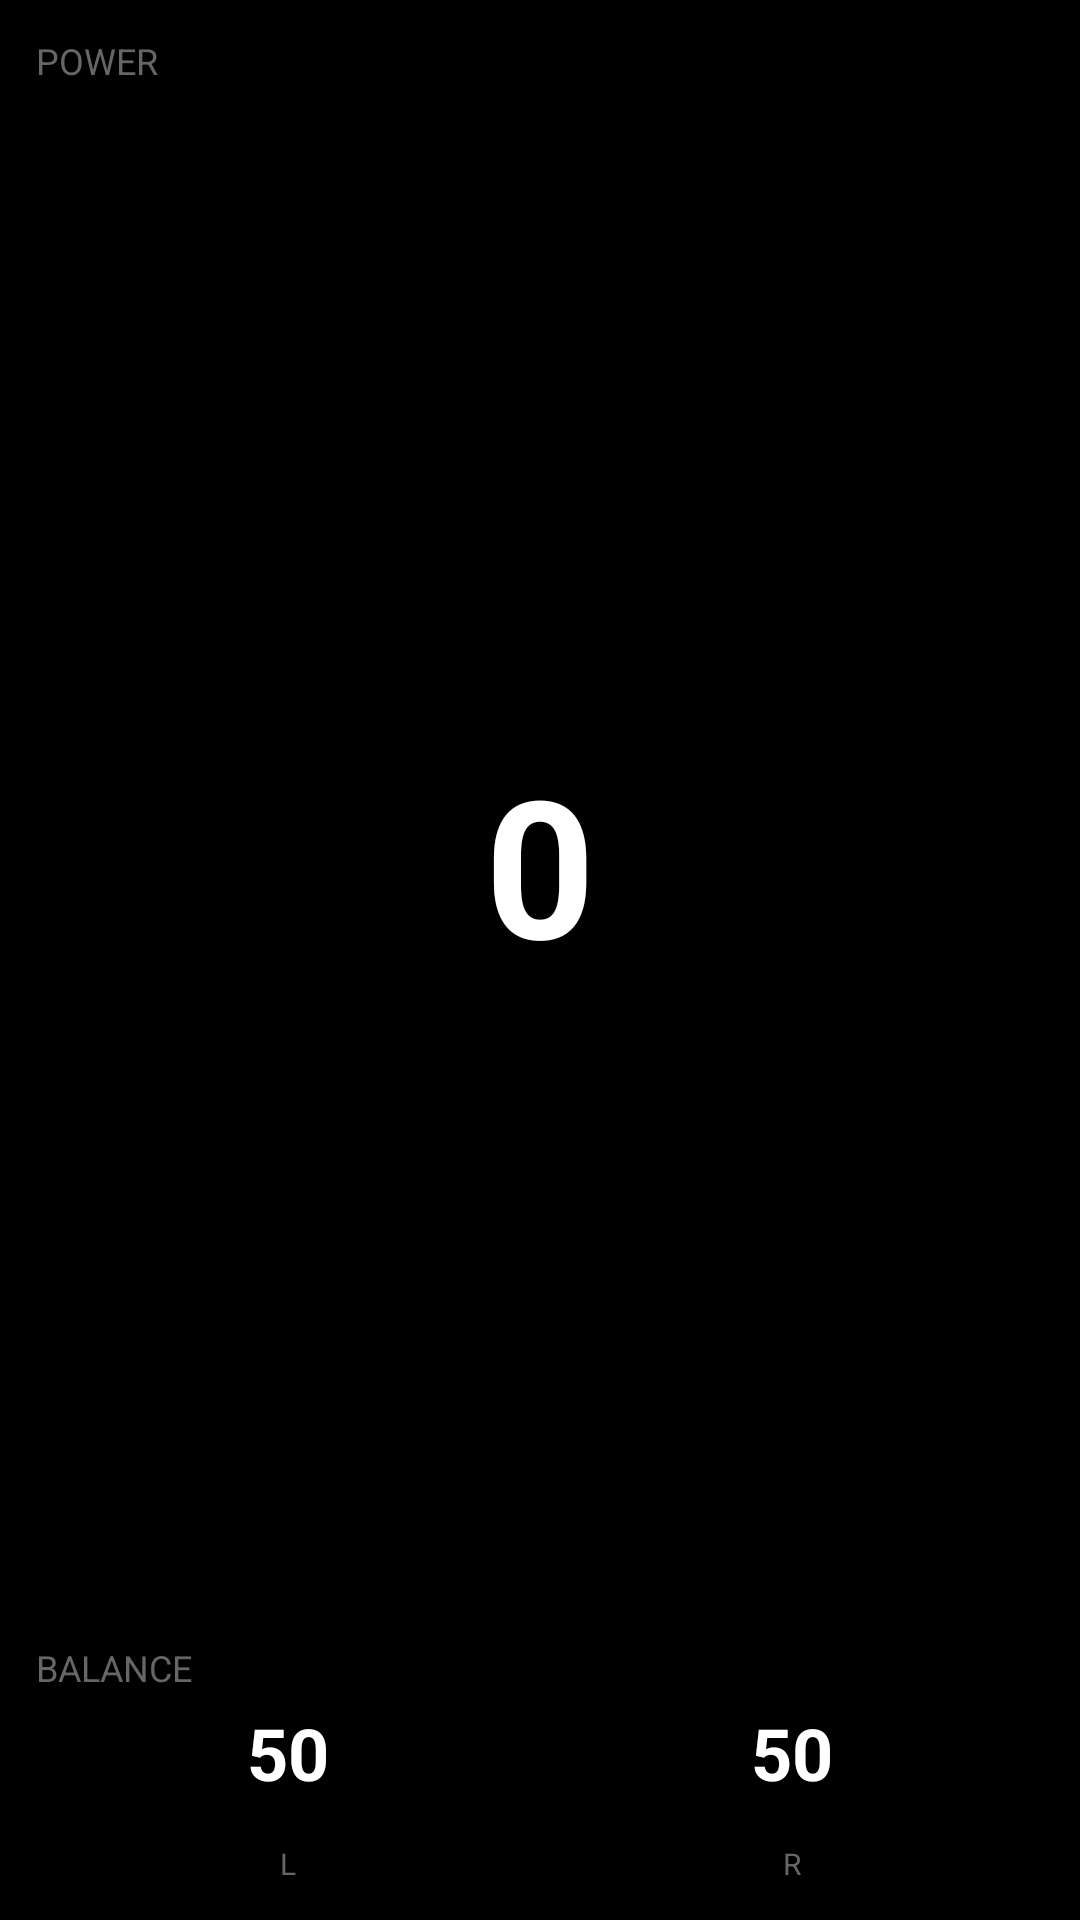

The Android layout XML behind this screen, and the referenced resources:
<!-- AndroidManifest.xml: application theme Theme.KPedal -->
<!-- res/layout/datatype_power_balance.xml -->
<?xml version="1.0" encoding="utf-8"?>
<LinearLayout xmlns:android="http://schemas.android.com/apk/res/android"
    android:layout_width="match_parent"
    android:layout_height="match_parent"
    android:orientation="vertical"
    
    android:padding="12dp">

    <TextView
        android:layout_width="wrap_content"
        android:layout_height="wrap_content"
        android:text="@string/power"
        android:textSize="12sp"
        android:textColor="@color/text_dim" />

    <TextView
        android:id="@+id/power_value"
        android:layout_width="match_parent"
        android:layout_height="0dp"
        android:layout_weight="1"
        android:text="0"
        android:textSize="64sp"
        android:textStyle="bold"
        android:textColor="@color/text_primary"
        android:gravity="center" />

    <TextView
        android:layout_width="wrap_content"
        android:layout_height="wrap_content"
        android:text="@string/balance"
        android:textSize="12sp"
        android:textColor="@color/text_dim" />

    <LinearLayout
        android:layout_width="match_parent"
        android:layout_height="wrap_content"
        android:orientation="horizontal"
        android:gravity="center_vertical"
        android:layout_marginTop="4dp">

        <TextView
            android:id="@+id/balance_left"
            android:layout_width="0dp"
            android:layout_height="wrap_content"
            android:layout_weight="1"
            android:text="50"
            android:textSize="24sp"
            android:textStyle="bold"
            android:textColor="@color/text_primary"
            android:gravity="center" />

        <TextView
            android:id="@+id/balance_right"
            android:layout_width="0dp"
            android:layout_height="wrap_content"
            android:layout_weight="1"
            android:text="50"
            android:textSize="24sp"
            android:textStyle="bold"
            android:textColor="@color/text_primary"
            android:gravity="center" />
    </LinearLayout>

    <FrameLayout
        android:layout_width="match_parent"
        android:layout_height="8dp"
        android:layout_marginTop="4dp">

        <ProgressBar
            android:id="@+id/balance_bar"
            style="@android:style/Widget.ProgressBar.Horizontal"
            android:layout_width="match_parent"
            android:layout_height="match_parent"
            android:max="100"
            android:progress="50"
            android:progressDrawable="@drawable/balance_bar_progress" />
    </FrameLayout>

    <LinearLayout
        android:layout_width="match_parent"
        android:layout_height="wrap_content"
        android:orientation="horizontal"
        android:layout_marginTop="2dp">

        <TextView
            android:layout_width="0dp"
            android:layout_height="wrap_content"
            android:layout_weight="1"
            android:text="@string/left"
            android:textSize="10sp"
            android:textColor="@color/text_dim"
            android:gravity="center" />

        <TextView
            android:layout_width="0dp"
            android:layout_height="wrap_content"
            android:layout_weight="1"
            android:text="@string/right"
            android:textSize="10sp"
            android:textColor="@color/text_dim"
            android:gravity="center" />
    </LinearLayout>
</LinearLayout>
<!-- resources referenced by this layout -->
<resources>
  <color name="text_dim">#FF666666</color>
  <color name="text_primary">#FFFFFFFF</color>
  <!-- drawable balance_bar_progress (drawable) -->
  <?xml version="1.0" encoding="utf-8"?>
  <layer-list xmlns:android="http://schemas.android.com/apk/res/android">
      
      <item android:id="@android:id/background">
          <shape>
              <corners android:radius="4dp" />
              <solid android:color="@color/bar_background" />
          </shape>
      </item>
  
      
      <item android:id="@android:id/progress">
          <clip>
              <shape>
                  <corners android:radius="4dp" />
                  <solid android:color="@color/bar_inactive" />
              </shape>
          </clip>
      </item>
  </layer-list>
  <string name="balance">BALANCE</string>
  <string name="left">L</string>
  <string name="power">POWER</string>
  <string name="right">R</string>
  <style name="Theme.KPedal" parent="android:Theme.Material.NoActionBar">
          <item name="android:windowBackground">@color/background</item>
          <item name="android:colorPrimary">@color/status_optimal</item>
          <item name="android:colorAccent">@color/status_optimal</item>
          <item name="android:statusBarColor">@color/background</item>
          <item name="android:navigationBarColor">@color/background</item>
      </style>
  <color name="background">#FF000000</color>
  <color name="status_optimal">#FF4CAF50</color>
</resources>
